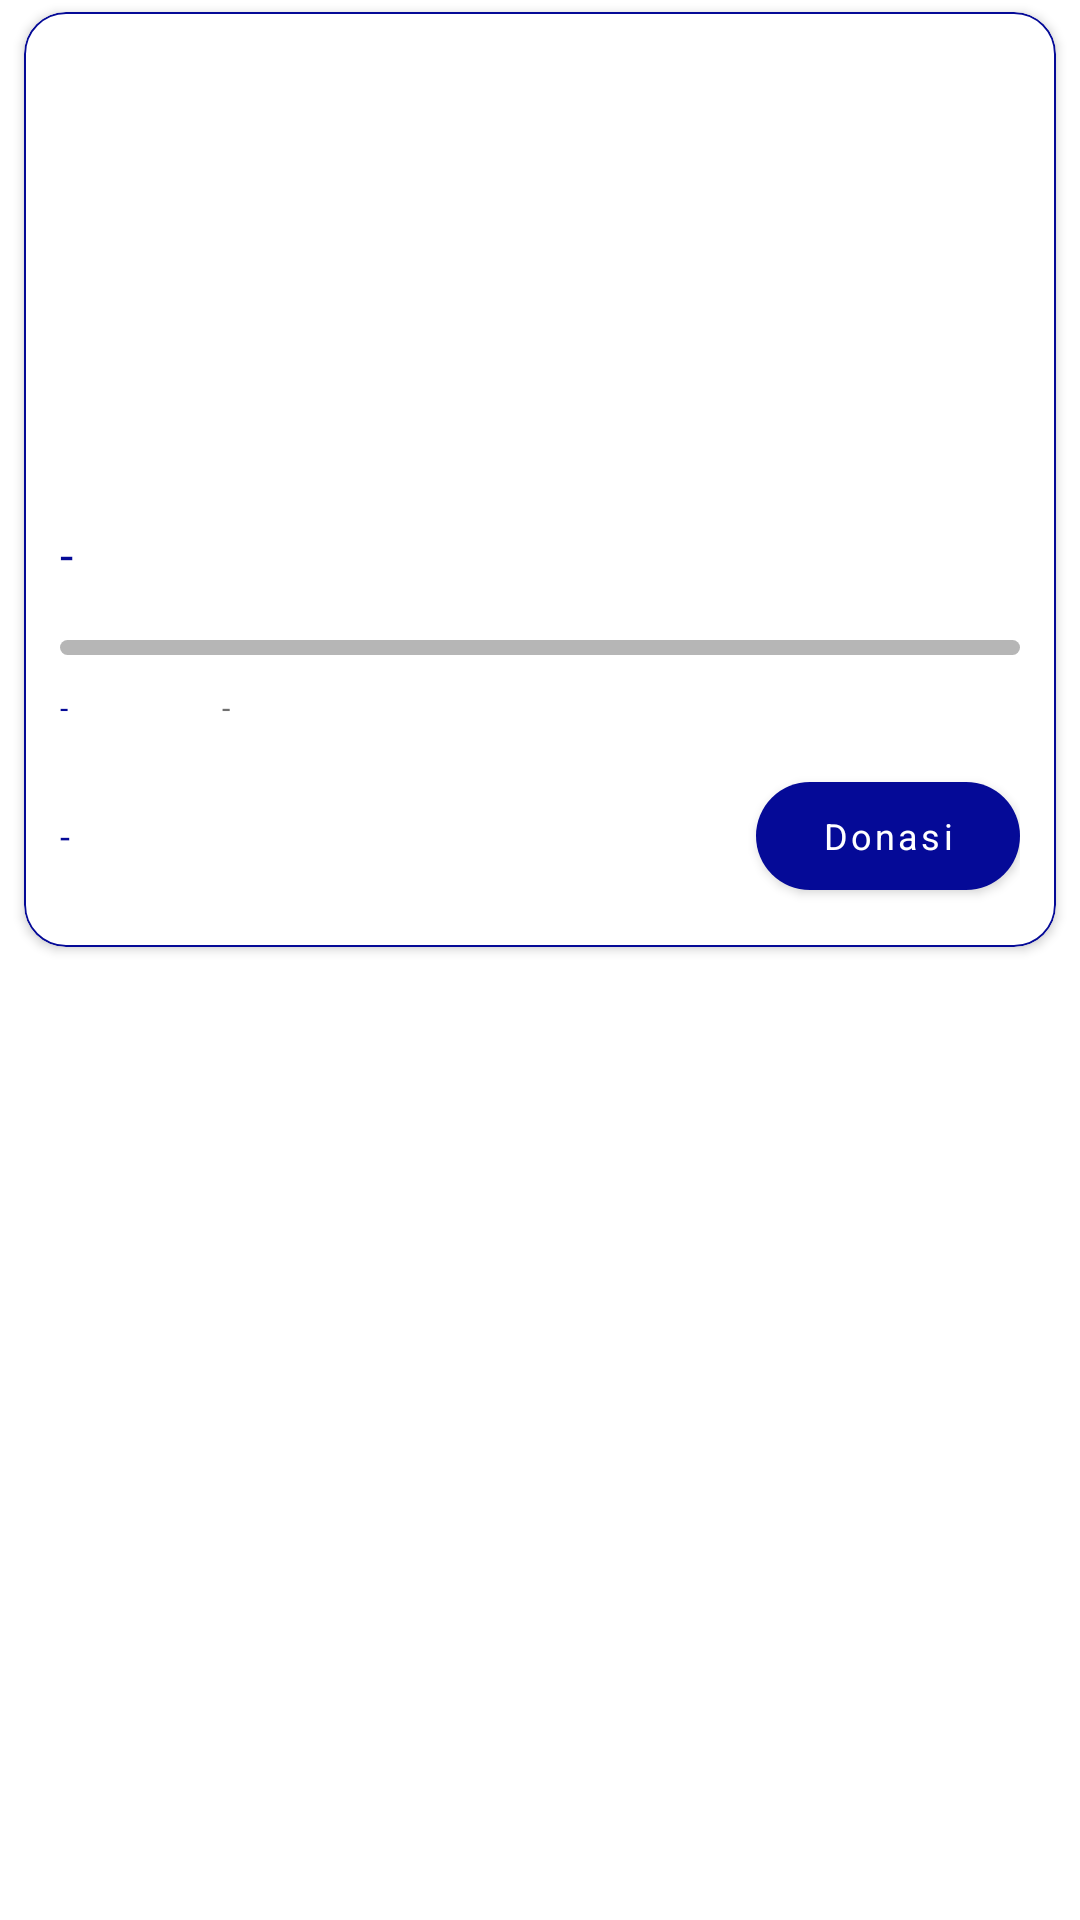

This screen was rendered from an Android layout file. Write that file and the resources it references.
<!-- AndroidManifest.xml: application theme AppTheme -->
<!-- res/layout/list_donasi.xml -->
<?xml version="1.0" encoding="utf-8"?>
<LinearLayout xmlns:android="http://schemas.android.com/apk/res/android"
    xmlns:tools="http://schemas.android.com/tools"
    xmlns:app="http://schemas.android.com/apk/res-auto"
    android:layout_marginTop="11dp"
    android:layout_marginRight="10dp"
    android:layout_marginLeft="10dp"
    android:layout_marginBottom="11dp"
    android:orientation="vertical"
    android:layout_width="match_parent"
    android:layout_height="wrap_content">
    <com.google.android.material.card.MaterialCardView
        android:id="@+id/layout_kartu"
        app:cardElevation="2dp"
        app:cardCornerRadius="14dp"
        android:layout_marginTop="4dp"
        app:strokeColor="@color/colorPrimary"
        app:strokeWidth="0.5dp"
        android:layout_marginRight="8dp"
        android:layout_marginLeft="8dp"
        android:layout_marginBottom="4dp"
        android:layout_width="match_parent"
        android:clickable="true"
        android:layout_height="wrap_content"
        android:focusable="true">
        <LinearLayout
            android:layout_width="match_parent"
            android:orientation="vertical"
            android:layout_height="wrap_content">
            <RelativeLayout
                android:layout_width="match_parent"
                android:layout_height="160dp">
                <ImageView
                    android:id="@+id/gambar"
                    android:layout_width="match_parent"
                    android:layout_height="match_parent"
                    android:scaleType="fitXY"/>
                <TextView
                    android:id="@+id/wajib"
                    android:layout_marginTop="10dp"
                    android:layout_marginStart="12dp"
                    android:visibility="gone"
                    android:background="@drawable/wajib_background"
                    android:layout_width="wrap_content"
                    android:layout_height="wrap_content"
                    android:text="Wajib"/>
            </RelativeLayout>
            <TextView
                android:id="@+id/judul"
                android:layout_marginTop="10dp"
                android:layout_marginStart="12dp"
                android:textSize="16sp"
                android:layout_width="wrap_content"
                android:layout_height="wrap_content"
                android:text="-"/>
            <ProgressBar
                android:id="@+id/progress_bar"
                android:layout_marginTop="17.5dp"
                android:layout_width="match_parent"
                android:layout_marginEnd="12dp"
                android:layout_marginStart="12dp"
                style="@android:style/Widget.ProgressBar.Horizontal"
                android:progressBackgroundTint="#B6B6B6"
                android:progressTint="@color/colorPrimary"
                android:layout_height="5dp"
                tools:ignore="UnusedAttribute" />
            <LinearLayout
                android:layout_width="match_parent"
                android:layout_height="wrap_content"
                android:layout_marginStart="12dp"
                android:layout_marginEnd="12dp"
                android:layout_marginTop="10.5dp"
                android:orientation="horizontal">
                <TextView
                    android:id="@+id/progress"
                    android:layout_width="wrap_content"
                    android:layout_height="wrap_content"
                    android:minWidth="50dp"
                    android:textSize="10sp"
                    android:text="-"/>
                <TextView
                    android:id="@+id/target"
                    android:textSize="10sp"
                    android:layout_width="wrap_content"
                    android:layout_marginStart="4dp"
                    android:minWidth="50dp"
                    android:textColor="@color/colorHint"
                    android:layout_height="wrap_content"
                    android:text="-"/>
            </LinearLayout>
            <RelativeLayout
                android:layout_width="match_parent"
                android:layout_marginTop="12dp"
                android:layout_marginStart="12dp"
                android:layout_marginEnd="12dp"
                android:layout_marginBottom="13dp"
                android:layout_height="wrap_content">
                <TextView
                    android:id="@+id/limit"
                    android:layout_width="wrap_content"
                    android:layout_height="wrap_content"
                    android:layout_centerVertical="true"
                    android:minWidth="50dp"
                    android:text="-"/>
                <com.google.android.material.button.MaterialButton
                    android:id="@+id/btn_donasi"
                    android:layout_width="wrap_content"
                    app:cornerRadius="20dp"
                    android:layout_height="wrap_content"
                    android:layout_alignParentEnd="true"
                    android:textAllCaps="false"
                    android:text="Donasi"/>
            </RelativeLayout>
        </LinearLayout>
    </com.google.android.material.card.MaterialCardView>
</LinearLayout>
<!-- resources referenced by this layout -->
<resources>
  <color name="colorHint">#707070</color>
  <color name="colorPrimary">#050A97</color>
  <!-- drawable wajib_background (drawable) -->
  <?xml version="1.0" encoding="utf-8"?>
  <shape xmlns:android="http://schemas.android.com/apk/res/android">
      <corners
          android:topRightRadius="20dp"
          android:topLeftRadius="20dp"
          android:bottomLeftRadius="20dp"
          android:bottomRightRadius="20dp"/>
      <padding
          android:left="13dp"
          android:top="5dp"
          android:right="13dp"
          android:bottom="5dp"/>
      <solid
          android:color="@android:color/white"/>
  </shape>
  <style name="AppTheme" parent="Theme.MaterialComponents.Light.NoActionBar">
          
          <item name="android:windowBackground">@android:color/white</item>
          <item name="colorPrimary">@color/colorPrimary</item>
          <item name="colorPrimaryDark">@color/colorPrimaryDark</item>
          <item name="colorAccent">@color/colorAccent</item>
          <item name="android:textColor">@color/colorPrimary</item> 
          <item name="android:editTextColor">@color/colorPrimary</item>
          <item name="android:textColorHint">@color/colorHint</item>
          <item name="tabBackground">@drawable/tab_item_selector</item>
          <item name="fontFamily">@font/muli_bold</item>
          <item name="android:textSize">12sp</item>
          <item name="bottomSheetDialogTheme">@style/AppBottomSheetDialogTheme</item>
      </style>
  <color name="colorPrimaryDark">#050A97</color>
  <color name="colorAccent">#050A97</color>
  <!-- drawable tab_item_selector (drawable) -->
  <?xml version="1.0" encoding="utf-8"?>
  <selector xmlns:android="http://schemas.android.com/apk/res/android">
      <item android:drawable="@drawable/tab_item_background_selected" android:state_selected="true" />
      <item android:drawable="@drawable/tab_item_background" android:state_selected="false" android:state_focused="false" android:state_pressed="false" />
  </selector>
  <style name="AppBottomSheetDialogTheme" parent="Theme.Design.Light.BottomSheetDialog">
          <item name="bottomSheetStyle">@style/AppModalStyle</item>
      </style>
  <!-- drawable tab_item_background_selected (drawable) -->
  <?xml version="1.0" encoding="utf-8"?>
  <shape xmlns:android="http://schemas.android.com/apk/res/android">
      <stroke android:color="@color/colorPrimary"
          android:width="1dp"/>
      <solid
          android:color="@android:color/white"/>
      <corners
          android:radius="100dp"/>
      <padding
          android:top="5dp"
          android:bottom="5dp"
          android:left="20dp"
          android:right="20dp"/>
  </shape>
  <!-- drawable tab_item_background (drawable) -->
  <?xml version="1.0" encoding="utf-8"?>
  <shape xmlns:android="http://schemas.android.com/apk/res/android">
      <stroke android:color="@color/colorBluePale"
          android:width="1dp"/>
      <solid
          android:color="@color/colorBluePale"/>
      <corners
          android:radius="100dp"/>
      <padding
          android:top="5dp"
          android:bottom="5dp"
          android:left="20dp"
          android:right="20dp"/>
  </shape>
  <style name="AppModalStyle" parent="Widget.Design.BottomSheet.Modal">
          <item name="android:background">@drawable/card_background</item>
      </style>
  <color name="colorBluePale">#4b4eb5</color>
  <!-- drawable card_background (drawable) -->
  <?xml version="1.0" encoding="utf-8"?>
  <shape xmlns:android="http://schemas.android.com/apk/res/android">
      <solid
          android:color="@android:color/white"/>
      <corners
          android:topLeftRadius="30dp"
          android:topRightRadius="30dp"/>
  </shape>
</resources>
